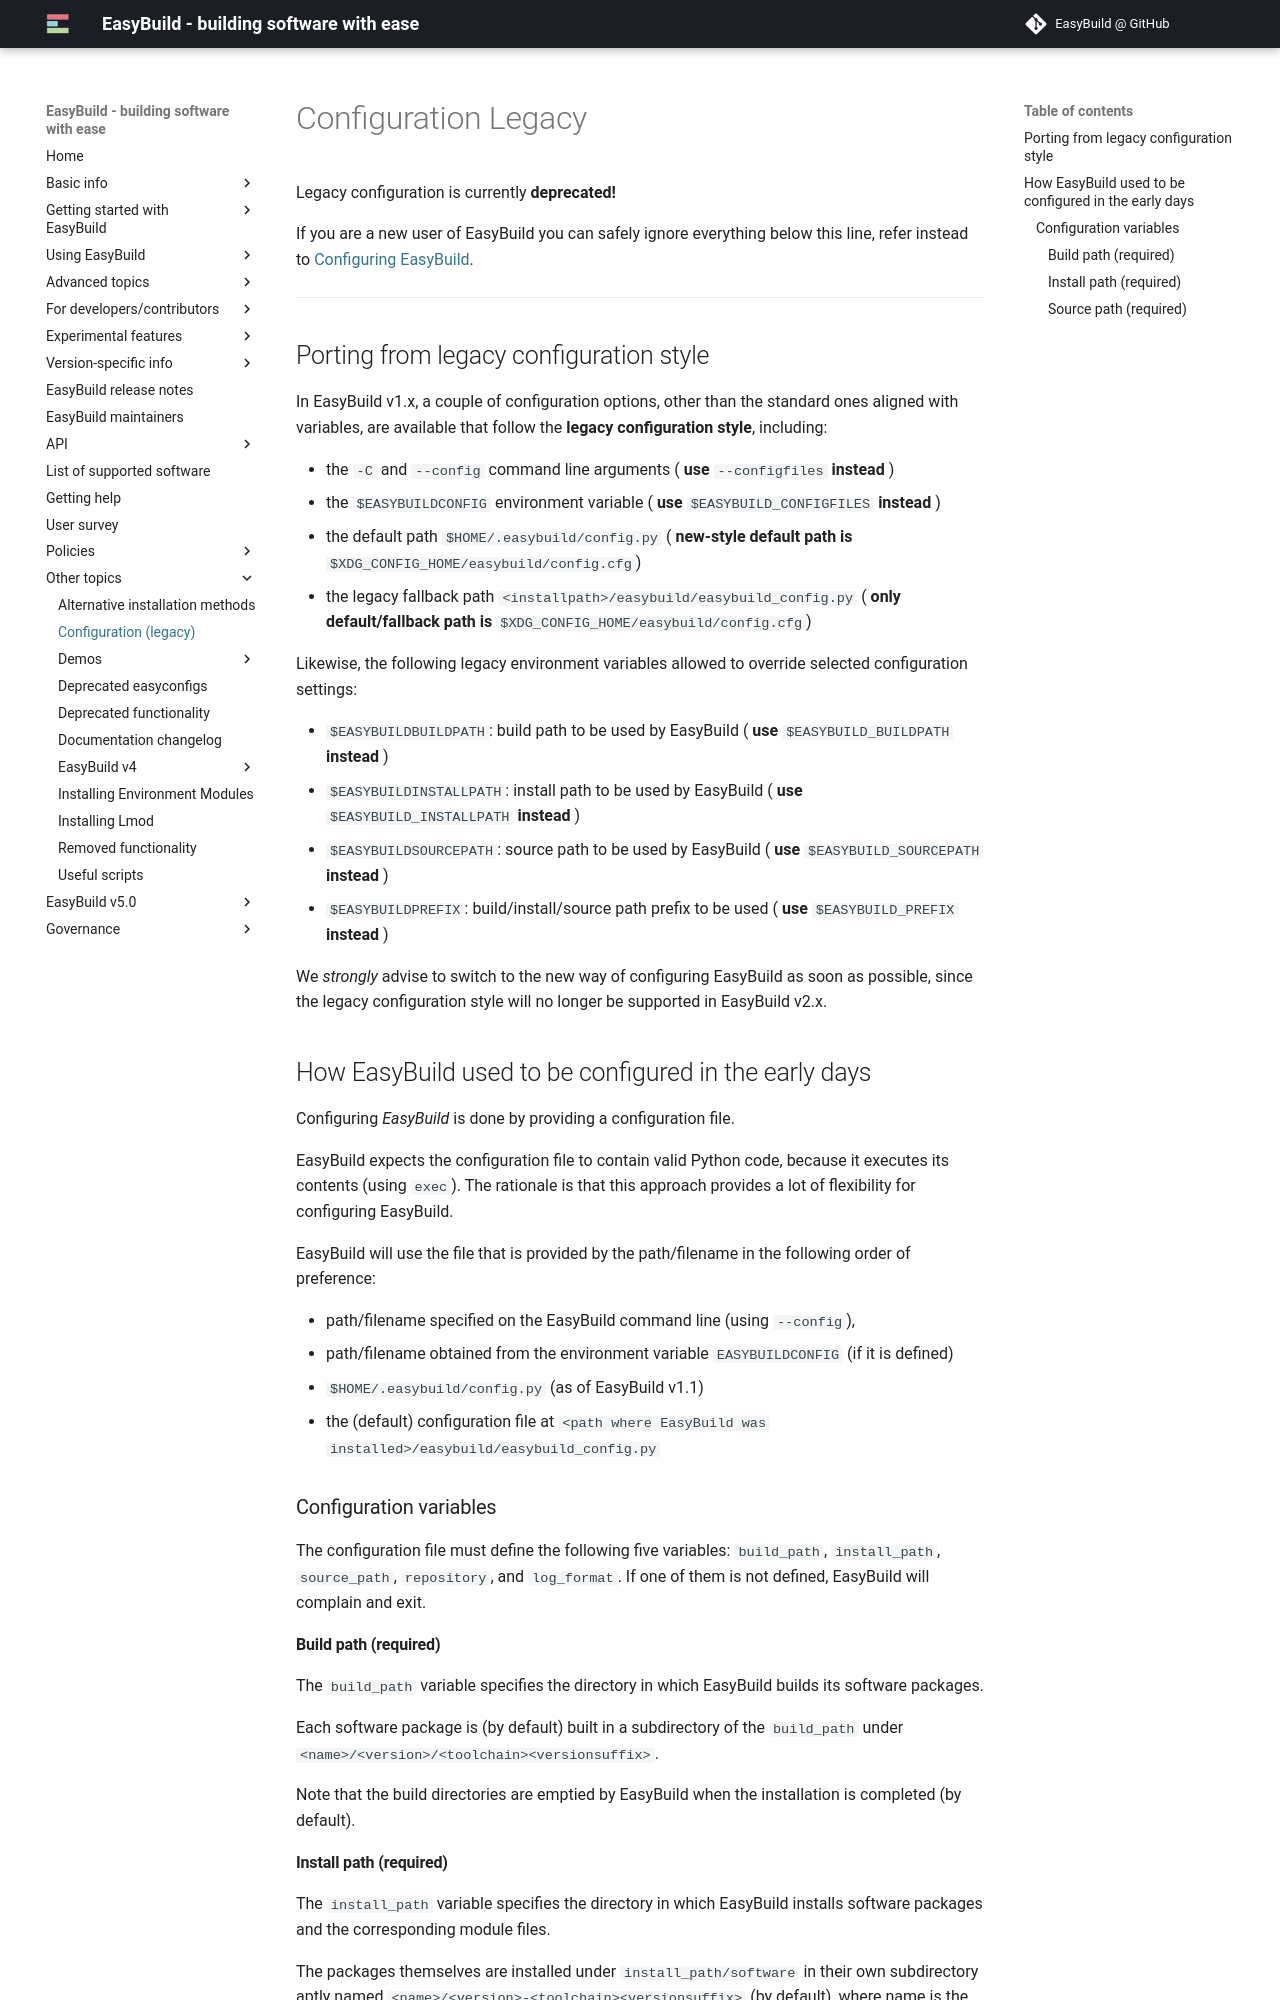

repository: easybuilders/easybuild-docs · page: legacy/configuration/index.html · generator: mkdocs

# Configuration Legacy {: #configuring_easybuild_legacy }

Legacy configuration is currently **deprecated!**

If you are a new user of EasyBuild you can safely ignore everything
below this line, refer instead to [Configuring EasyBuild][configuring_easybuild].

---

## Porting from legacy configuration style

In EasyBuild v1.x, a couple of configuration options, other than the
standard ones aligned with variables, are available that follow the
**legacy configuration style**, including:

- the `-C` and `--config` command line arguments ( **use**
    `--configfiles` **instead** )
- the `$EASYBUILDCONFIG` environment variable ( **use**
    `$EASYBUILD_CONFIGFILES` **instead** )
- the default path `$HOME/.easybuild/config.py` ( **new-style default
    path is** `$XDG_CONFIG_HOME/easybuild/config.cfg`)
- the legacy fallback path
    `<installpath>/easybuild/easybuild_config.py` ( **only
    default/fallback path is** `$XDG_CONFIG_HOME/easybuild/config.cfg`)

Likewise, the following legacy environment variables allowed to override
selected configuration settings:

- `$EASYBUILDBUILDPATH`: build path to be used by EasyBuild ( **use**
    `$EASYBUILD_BUILDPATH` **instead** )
- `$EASYBUILDINSTALLPATH`: install path to be used by EasyBuild (
    **use** `$EASYBUILD_INSTALLPATH` **instead** )
- `$EASYBUILDSOURCEPATH`: source path to be used by EasyBuild (
    **use** `$EASYBUILD_SOURCEPATH` **instead** )
- `$EASYBUILDPREFIX`: build/install/source path prefix to be used (
    **use** `$EASYBUILD_PREFIX` **instead** )

We *strongly* advise to switch to the new way of configuring EasyBuild
as soon as possible, since the legacy configuration style will no longer
be supported in EasyBuild v2.x.

## How EasyBuild used to be configured in the early days

Configuring *EasyBuild* is done by providing a configuration
file.

EasyBuild expects the configuration file to contain valid Python code,
because it executes its contents (using `exec`). The rationale is that
this approach provides a lot of flexibility for configuring EasyBuild.

EasyBuild will use the file that is provided by the path/filename in the
following order of preference:

- path/filename specified on the EasyBuild command line (using
    `--config`),
- path/filename obtained from the environment variable
    `EASYBUILDCONFIG` (if it is defined)
- `$HOME/.easybuild/config.py` (as of EasyBuild v1.1)
- the (default) configuration file at
    `<path where EasyBuild was installed>/easybuild/easybuild_config.py`

### Configuration variables

The configuration file must define the following five variables:
`build_path`, `install_path`, `source_path`, `repository`, and
`log_format`. If one of them is not defined, EasyBuild will complain and
exit.

#### Build path (required)

The `build_path` variable specifies the directory in which EasyBuild
builds its software packages.

Each software package is (by default) built in a subdirectory of the
`build_path` under `<name>/<version>/<toolchain><versionsuffix>`.

Note that the build directories are emptied by EasyBuild when the
installation is completed (by default).
